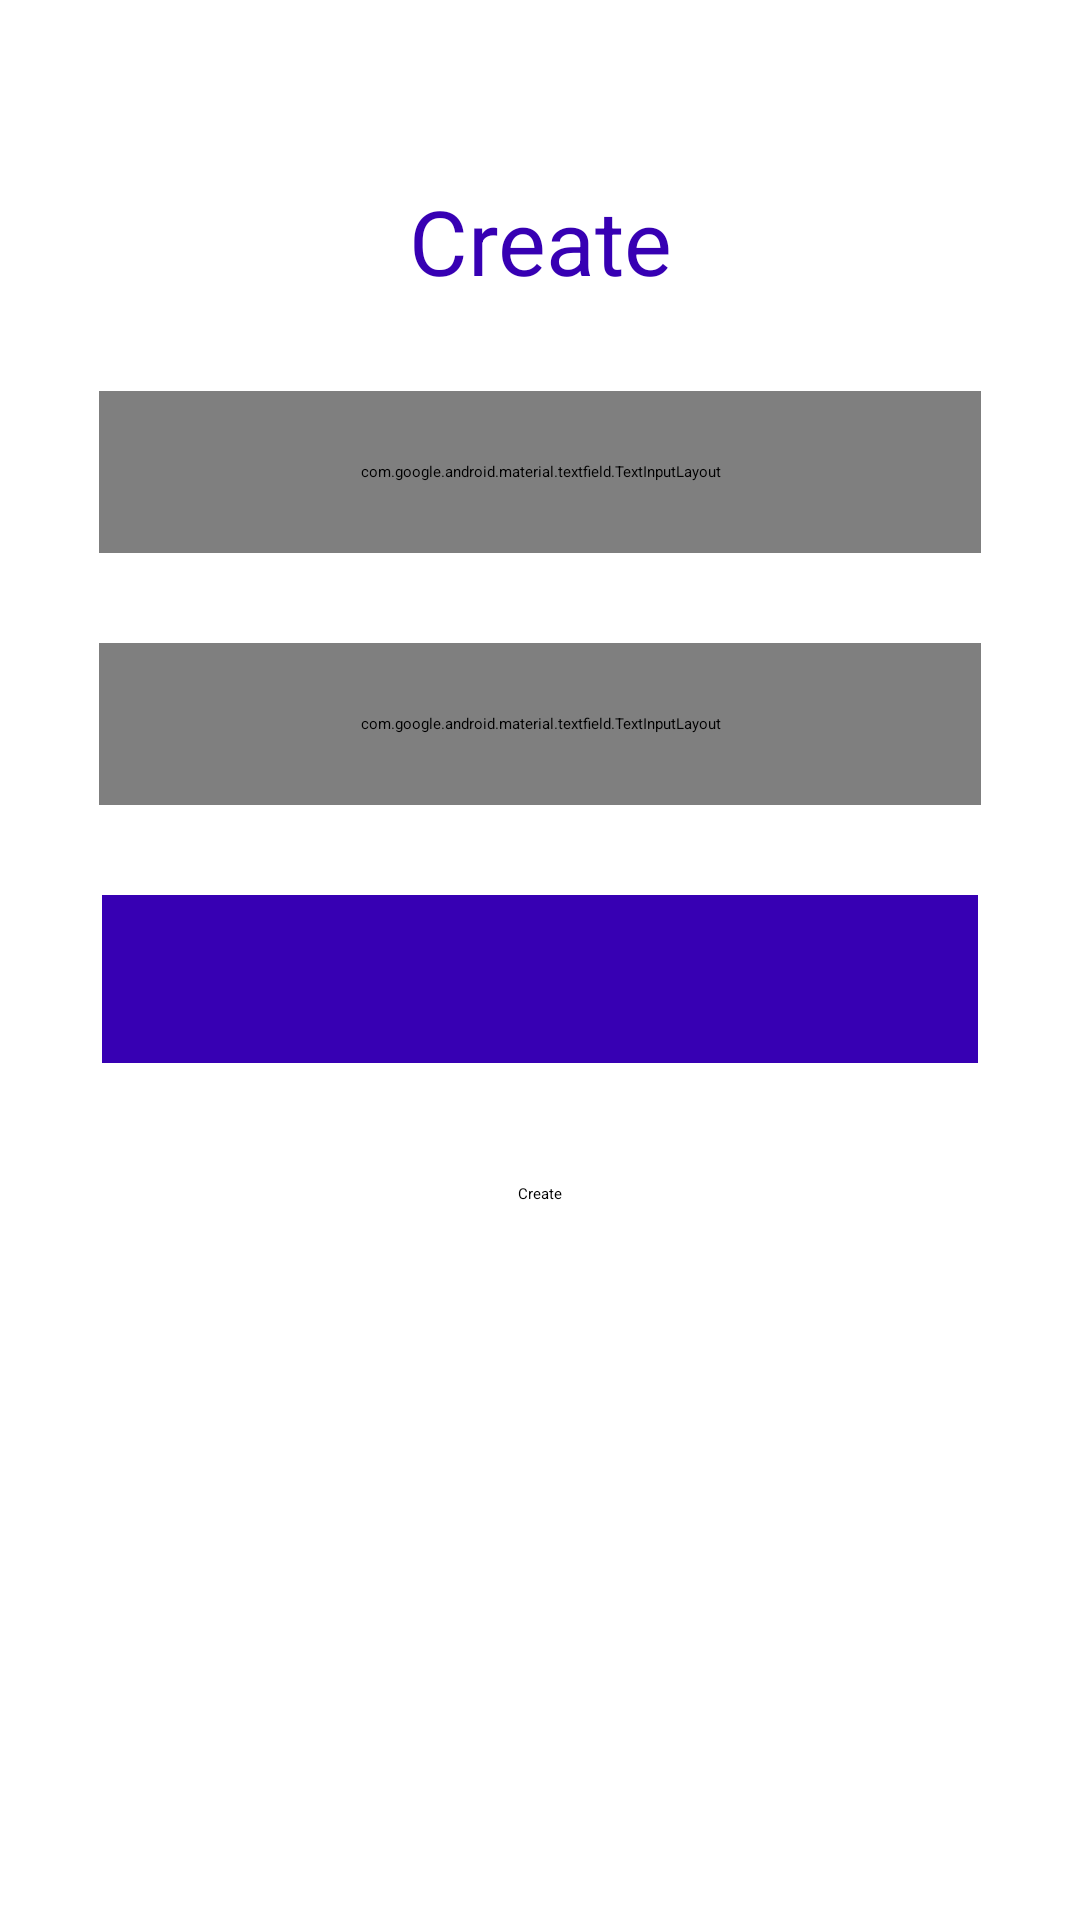

Reconstruct the res/layout file that produces this screen, plus the resources it refers to.
<!-- AndroidManifest.xml: application theme Theme.LoginRegister -->
<!-- res/layout/activity_create.xml -->
<?xml version="1.0" encoding="utf-8"?>
<androidx.constraintlayout.widget.ConstraintLayout xmlns:android="http://schemas.android.com/apk/res/android"
    xmlns:app="http://schemas.android.com/apk/res-auto"
    xmlns:tools="http://schemas.android.com/tools"
    android:layout_width="match_parent"
    android:layout_height="match_parent"
    tools:context=".Create">

    <TextView
        android:id="@+id/textView3"
        android:layout_width="match_parent"
        android:layout_height="wrap_content"
        android:layout_marginTop="60dp"
        android:gravity="center"
        android:text="@string/create"
        android:textColor="@color/purple_700"
        android:textSize="30sp"
        app:layout_constraintEnd_toEndOf="parent"
        app:layout_constraintStart_toStartOf="parent"
        app:layout_constraintTop_toTopOf="parent" />

    <com.google.android.material.textfield.TextInputLayout
        android:id="@+id/textInputLayout2"
        android:layout_width="294dp"
        android:layout_height="54dp"
        android:layout_marginTop="30dp"
        android:hint="@string/title"
        app:layout_constraintEnd_toEndOf="parent"
        app:layout_constraintStart_toStartOf="parent"
        app:layout_constraintTop_toBottomOf="@+id/textView3">

        <com.google.android.material.textfield.TextInputEditText
            android:id="@+id/title"
            android:layout_width="match_parent"
            android:layout_height="wrap_content"
            android:drawableEnd="@drawable/ic_title"
            android:drawableRight="@drawable/ic_title"
            android:textColor="@color/white" />
        />

    </com.google.android.material.textfield.TextInputLayout>

    <com.google.android.material.textfield.TextInputLayout
        android:id="@+id/textInputLayout"
        android:layout_width="294dp"
        android:layout_height="54dp"
        android:layout_marginTop="30dp"
        android:hint="@string/body"
        app:layout_constraintEnd_toEndOf="parent"
        app:layout_constraintStart_toStartOf="parent"
        app:layout_constraintTop_toBottomOf="@+id/textInputLayout2">

        <com.google.android.material.textfield.TextInputEditText
            android:id="@+id/body"
            android:layout_width="match_parent"
            android:layout_height="wrap_content"
            android:drawableEnd="@drawable/ic_body"
            android:drawableRight="@drawable/ic_body"
            />
    </com.google.android.material.textfield.TextInputLayout>


    <Spinner
        android:id="@+id/colors"
        android:layout_width="292dp"
        android:layout_height="56dp"
        android:layout_marginTop="30dp"
        android:background="#FF3700B3"
        android:textColor="#ffffff"
        app:layout_constraintEnd_toEndOf="parent"
        app:layout_constraintStart_toStartOf="parent"
        app:layout_constraintTop_toBottomOf="@+id/textInputLayout"

        />

    <Button
        android:id="@+id/btnCreate"
        style="@style/Widget.AppCompat.Button.Colored"
        android:layout_width="wrap_content"
        android:layout_height="wrap_content"
        android:layout_marginTop="40dp"
        android:onClick="create"
        android:text="@string/create"
        app:layout_constraintEnd_toEndOf="parent"
        app:layout_constraintStart_toStartOf="parent"
        app:layout_constraintTop_toBottomOf="@+id/colors" />

</androidx.constraintlayout.widget.ConstraintLayout>
<!-- resources referenced by this layout -->
<resources>
  <!-- drawable ic_body (drawable) -->
  <vector android:height="24dp" android:tint="#525252"
      android:viewportHeight="24" android:viewportWidth="24"
      android:width="24dp" xmlns:android="http://schemas.android.com/apk/res/android">
      <path android:fillColor="@android:color/white" android:pathData="M21,3L3,3c-1.1,0 -2,0.9 -2,2v14c0,1.1 0.9,2 2,2h18c1.1,0 2,-0.9 2,-2L23,5c0,-1.1 -0.9,-2 -2,-2zM21,19L3,19v-3h18v3z"/>
  </vector>
  <!-- drawable ic_title (drawable) -->
  <vector android:height="24dp" android:tint="#525252"
      android:viewportHeight="24" android:viewportWidth="24"
      android:width="24dp" xmlns:android="http://schemas.android.com/apk/res/android">
      <path android:fillColor="@android:color/white" android:pathData="M20,2L4,2c-1.1,0 -2,0.9 -2,2v18l4,-4h14c1.1,0 2,-0.9 2,-2L22,4c0,-1.1 -0.9,-2 -2,-2zM20,16L6,16l-2,2L4,4h16v12z"/>
  </vector>
  <string name="body">Body</string>
  <string name="create">Create</string>
  <string name="title">Title</string>
  <style name="Theme.LoginRegister" parent="Theme.MaterialComponents.DayNight.NoActionBar">
          
          <item name="colorPrimary">@color/purple_200</item>
          <item name="colorPrimaryVariant">@color/purple_700</item>
          <item name="colorOnPrimary">@color/black</item>
          
          <item name="colorSecondary">@color/teal_200</item>
          <item name="colorSecondaryVariant">@color/teal_200</item>
          <item name="colorOnSecondary">@color/black</item>
          
          <item name="android:statusBarColor" tools:targetApi="l">?attr/colorPrimaryVariant</item>
          
      </style>
  <!-- not gathered from this repository: default colours our renderer supplied (Android Studio template values) -->
  <color name="purple_200">#FFBB86FC</color>
  <color name="purple_700">#FF3700B3</color>
  <color name="teal_200">#FF03DAC5</color>
  <color name="black">#FF000000</color>
  <color name="white">#FFFFFFFF</color>
</resources>
